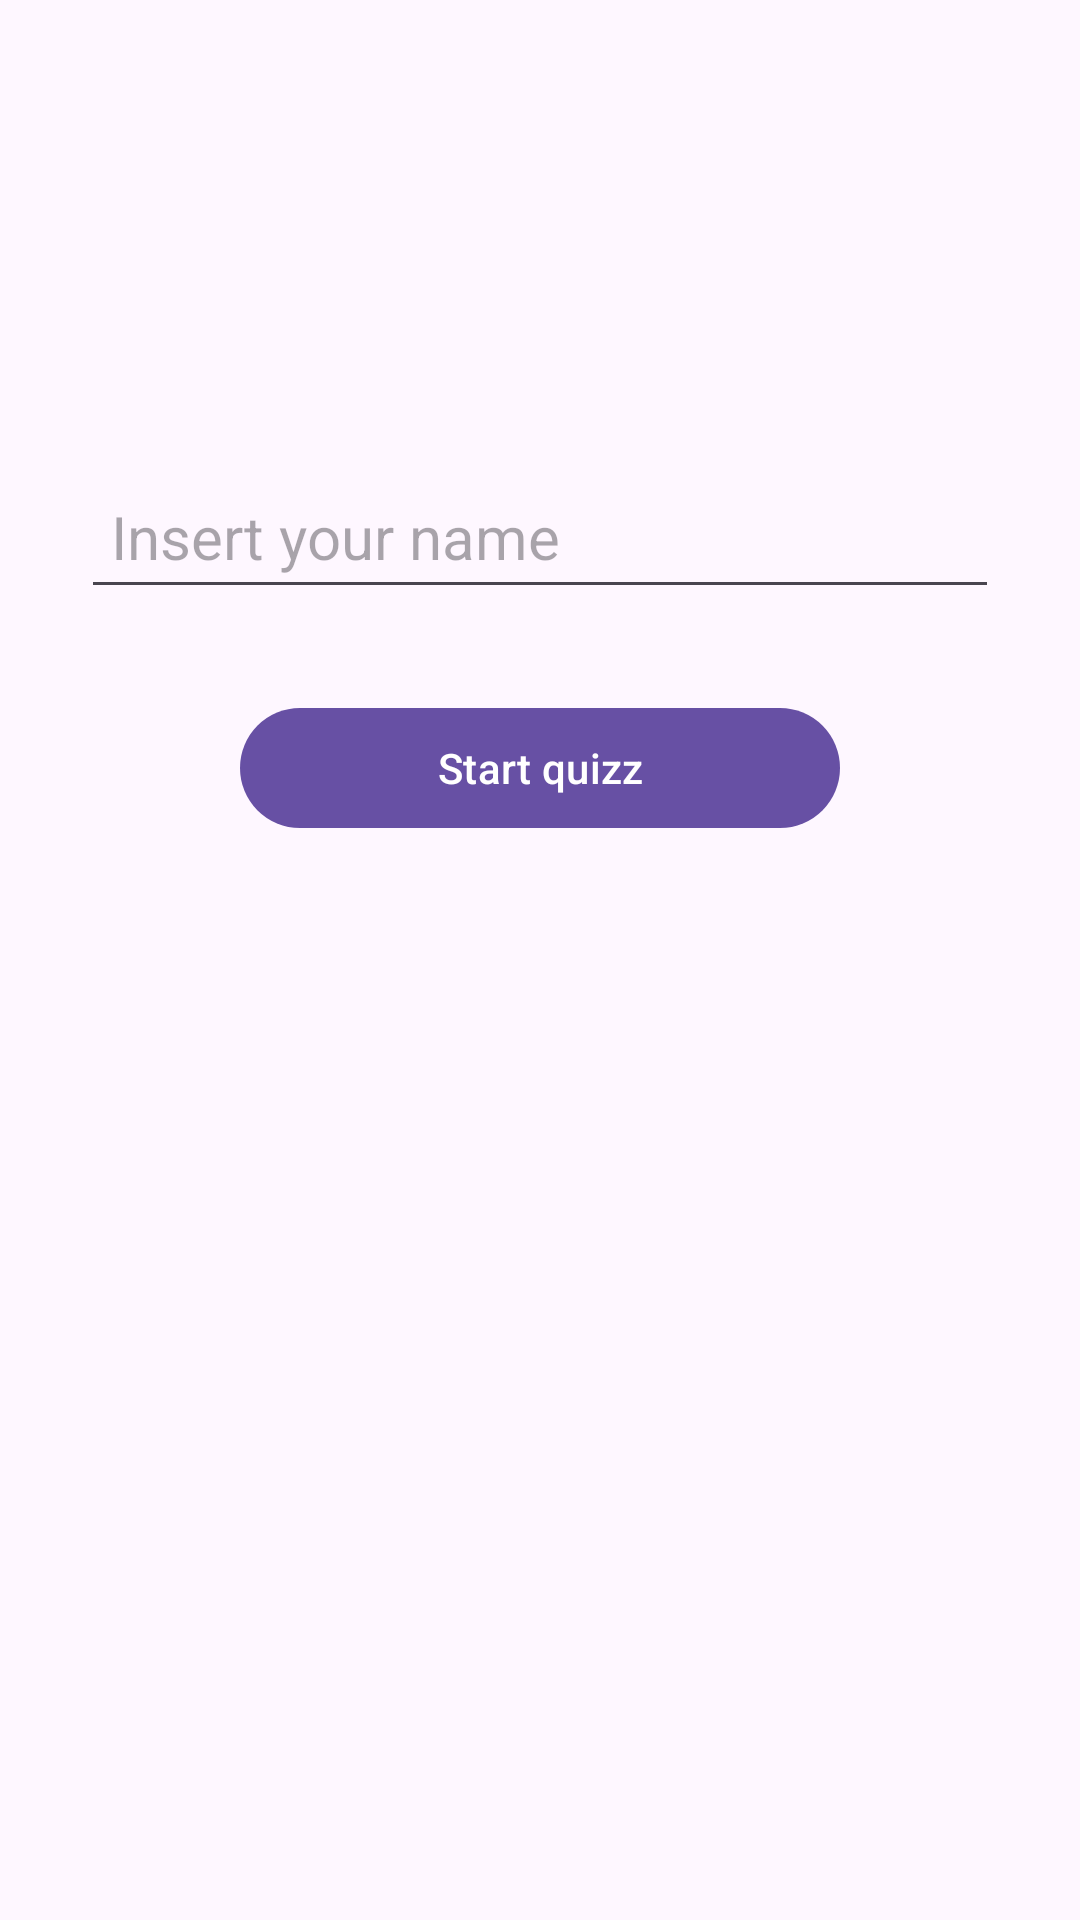

Write the Android layout XML for this screen, with the resource values it uses.
<!-- AndroidManifest.xml: application theme Theme.Musicquizz -->
<!-- res/layout/fragment_home.xml -->
<?xml version="1.0" encoding="utf-8"?>
<FrameLayout xmlns:android="http://schemas.android.com/apk/res/android"
    xmlns:app="http://schemas.android.com/apk/res-auto"
    xmlns:tools="http://schemas.android.com/tools"
    android:id="@+id/fragment_home"
    android:layout_width="match_parent"
    android:layout_height="match_parent"
    tools:context=".HomeFragment">

<androidx.constraintlayout.widget.ConstraintLayout
    android:layout_width="match_parent"
    android:layout_height="match_parent">

    <EditText
        android:id="@+id/teName"
        android:layout_width="306dp"
        android:layout_height="wrap_content"
        android:autofillHints="name"
        android:hint="@string/name_hint"
        android:inputType="text"
        android:maxLength="20"
        android:minHeight="48dp"
        android:padding="10dp"
        android:textColor="@color/black"
        android:textSize="20sp"
        app:layout_constraintBottom_toBottomOf="parent"
        app:layout_constraintEnd_toEndOf="parent"
        app:layout_constraintStart_toStartOf="parent"
        app:layout_constraintTop_toTopOf="parent"
        app:layout_constraintVertical_bias="0.262" />

    <Button
        android:id="@+id/btnStart"
        android:layout_width="200dp"
        android:layout_height="wrap_content"
        android:text="@string/start_game"
        app:layout_constraintBottom_toBottomOf="parent"
        app:layout_constraintEnd_toEndOf="parent"
        app:layout_constraintStart_toStartOf="parent"
        app:layout_constraintTop_toTopOf="parent"
        app:layout_constraintVertical_bias="0.392" />

</androidx.constraintlayout.widget.ConstraintLayout>

</FrameLayout>
<!-- resources referenced by this layout -->
<resources>
  <string name="name_hint">Insert your name</string>
  <string name="start_game">Start quizz</string>
  <style name="Theme.Musicquizz" parent="Base.Theme.Musicquizz" />
  <style name="Base.Theme.Musicquizz" parent="Theme.Material3.DayNight.NoActionBar">
          
          
      </style>
  <!-- not gathered from this repository: default colours our renderer supplied (Android Studio template values) -->
  <color name="black">#FF000000</color>
</resources>
